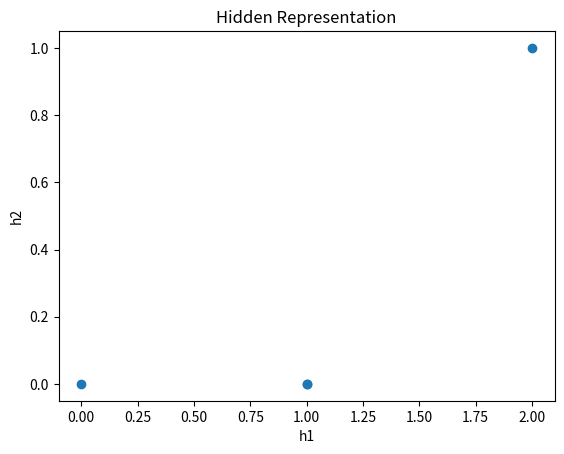

Generate this figure with matplotlib:
import numpy as np
import matplotlib.pyplot as plt

# implement the forward pass for approximating the XOR function
relu = lambda x: np.maximum(np.zeros(x.shape), x)
xor = lambda u, W, c, x: u.T @ relu(W.T @ x + c)

niter = 1

W = np.random.rand(2, 2)
u, c = np.random.rand(2), np.random.rand(2)


x = np.array([0, 0])
for ii in range(niter):
	# we can potentially also introduce another bias b
	# fx = u.T @ relu(W.T @ x + c)
	fx = xor(u, W, c, x)
	# x = x - eps * grad

# to make the above algorithm complete, we need to compute 
# the derivative of fx wrt x

# Instead, we take the (analytic) solution from the book
W = np.array([[1, 1], [1, 1]])
c = np.array([0, -1])
u = np.array([1, -2])

X = np.array([[0, 0], [0, 1], [1, 0], [1, 1]])

print('X @ W : {}'.format(X @ W))
print('X @ W + c: {}'.format(X @ W + c))
print('relu(X @ W + c): {}'.format(relu(X @ W + c)))
print('relu(X @ W + c) @ u: {}'.format(relu(X @ W + c) @ u))

H = relu(X @ W + c)
plt.scatter(H[:, 0], H[:, 1])
plt.title('Hidden Representation')
plt.xlabel('h1')
plt.ylabel('h2')
plt.show()

